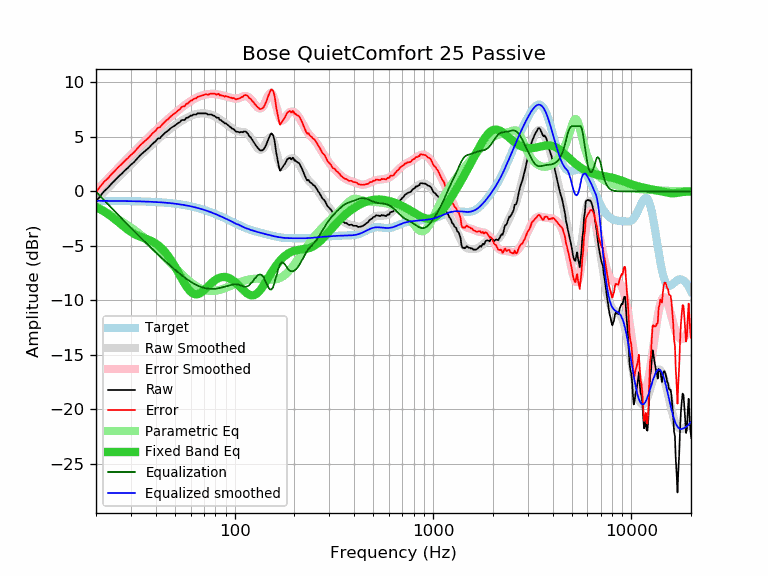

The table this chart was drawn from, first rows:
frequency, raw, error, smoothed, error_smoothed, equalization, parametric_eq, equalized_raw, equalized_smoothed, target
20, -0.95, -0.08, -0.83, 0.04, -0.04, -1.44, -0.98, -0.87, -0.86
21, -0.43, 0.44, -0.44, 0.43, -0.43, -1.64, -0.86, -0.87, -0.87
22, 0.02, 0.89, -0.06, 0.81, -0.81, -1.85, -0.79, -0.87, -0.87
23, 0.34, 1.21, 0.31, 1.18, -1.18, -2.08, -0.83, -0.87, -0.87
24, 0.72, 1.60, 0.66, 1.53, -1.53, -2.33, -0.81, -0.87, -0.87
25, 1.04, 1.92, 1.00, 1.87, -1.87, -2.58, -0.83, -0.88, -0.88
26, 1.37, 2.25, 1.32, 2.20, -2.20, -2.83, -0.82, -0.88, -0.88
27, 1.63, 2.52, 1.63, 2.51, -2.51, -3.08, -0.87, -0.88, -0.88
28, 1.93, 2.82, 1.92, 2.81, -2.81, -3.32, -0.87, -0.89, -0.89
29, 2.17, 3.07, 2.20, 3.09, -3.09, -3.53, -0.92, -0.89, -0.89
30, 2.45, 3.35, 2.47, 3.36, -3.36, -3.72, -0.91, -0.90, -0.90
31, 2.66, 3.57, 2.72, 3.62, -3.62, -3.88, -0.96, -0.90, -0.90
32, 2.94, 3.85, 2.96, 3.87, -3.87, -4.01, -0.93, -0.91, -0.91
33, 3.21, 4.13, 3.20, 4.11, -4.11, -4.12, -0.90, -0.91, -0.91
34, 3.44, 4.36, 3.42, 4.34, -4.34, -4.21, -0.90, -0.92, -0.92
35, 3.64, 4.57, 3.64, 4.57, -4.57, -4.29, -0.93, -0.93, -0.93
36, 3.84, 4.78, 3.85, 4.79, -4.79, -4.37, -0.94, -0.94, -0.94
37, 4.01, 4.96, 4.05, 5.00, -5.00, -4.46, -0.98, -0.94, -0.94
38, 4.25, 5.21, 4.25, 5.20, -5.20, -4.56, -0.95, -0.95, -0.95
39, 4.45, 5.42, 4.44, 5.40, -5.40, -4.66, -0.95, -0.96, -0.96
40, 4.61, 5.59, 4.62, 5.59, -5.59, -4.79, -0.98, -0.97, -0.97
41, 4.85, 5.84, 4.79, 5.78, -5.78, -4.93, -0.92, -0.99, -0.99
42, 4.88, 5.88, 4.96, 5.96, -5.96, -5.08, -1.08, -1.00, -1.00
43, 5.10, 6.12, 5.12, 6.13, -6.13, -5.26, -1.03, -1.01, -1.01
44, 5.28, 6.31, 5.28, 6.30, -6.30, -5.45, -1.02, -1.03, -1.03
45, 5.44, 6.48, 5.42, 6.46, -6.46, -5.66, -1.02, -1.04, -1.04
46, 5.55, 6.61, 5.57, 6.62, -6.62, -5.88, -1.07, -1.06, -1.06
47, 5.71, 6.79, 5.70, 6.77, -6.77, -6.12, -1.06, -1.07, -1.07
48, 5.85, 6.94, 5.83, 6.92, -6.92, -6.37, -1.06, -1.09, -1.09
49, 5.95, 7.06, 5.95, 7.06, -7.06, -6.63, -1.11, -1.11, -1.11
50, 6.05, 7.18, 6.07, 7.19, -7.19, -6.89, -1.14, -1.13, -1.13
51, 6.16, 7.31, 6.18, 7.33, -7.33, -7.17, -1.16, -1.15, -1.15
52, 6.28, 7.45, 6.28, 7.45, -7.45, -7.44, -1.17, -1.17, -1.17
53, 6.36, 7.55, 6.38, 7.57, -7.57, -7.71, -1.21, -1.19, -1.19
54, 6.54, 7.75, 6.48, 7.69, -7.69, -7.98, -1.14, -1.21, -1.21
55, 6.56, 7.80, 6.57, 7.80, -7.80, -8.23, -1.24, -1.23, -1.23
56, 6.56, 7.82, 6.65, 7.91, -7.91, -8.47, -1.34, -1.26, -1.26
57, 6.76, 8.05, 6.73, 8.01, -8.01, -8.70, -1.25, -1.28, -1.28
58, 6.76, 8.07, 6.80, 8.11, -8.11, -8.89, -1.35, -1.31, -1.31
59, 6.86, 8.20, 6.87, 8.20, -8.20, -9.07, -1.34, -1.34, -1.34
60, 6.96, 8.33, 6.93, 8.29, -8.29, -9.21, -1.33, -1.36, -1.36
61, 6.96, 8.36, 6.98, 8.37, -8.37, -9.32, -1.41, -1.39, -1.39
62, 7.06, 8.49, 7.03, 8.45, -8.45, -9.39, -1.39, -1.42, -1.42
63, 7.06, 8.52, 7.07, 8.52, -8.52, -9.44, -1.46, -1.45, -1.45
64, 7.06, 8.55, 7.10, 8.59, -8.59, -9.45, -1.52, -1.49, -1.49
65, 7.16, 8.68, 7.13, 8.65, -8.65, -9.44, -1.48, -1.52, -1.52
66, 7.16, 8.71, 7.15, 8.70, -8.70, -9.40, -1.53, -1.55, -1.55
67, 7.16, 8.75, 7.16, 8.75, -8.75, -9.34, -1.58, -1.58, -1.58
68, 7.16, 8.78, 7.17, 8.79, -8.79, -9.27, -1.62, -1.62, -1.62
69, 7.16, 8.82, 7.17, 8.82, -8.82, -9.18, -1.66, -1.65, -1.65
70, 7.16, 8.85, 7.17, 8.86, -8.86, -9.08, -1.69, -1.69, -1.69
71, 7.16, 8.89, 7.16, 8.88, -8.88, -8.98, -1.72, -1.73, -1.73
72, 7.16, 8.93, 7.14, 8.91, -8.91, -8.87, -1.74, -1.76, -1.76
73, 7.06, 8.87, 7.12, 8.93, -8.93, -8.76, -1.86, -1.80, -1.80
74, 7.06, 8.90, 7.10, 8.94, -8.94, -8.66, -1.88, -1.84, -1.84
75, 7.06, 8.94, 7.07, 8.95, -8.95, -8.55, -1.89, -1.88, -1.88
76, 7.06, 8.98, 7.04, 8.96, -8.96, -8.46, -1.89, -1.92, -1.92
77, 7.03, 8.99, 7.00, 8.96, -8.96, -8.36, -1.92, -1.96, -1.96
78, 6.96, 8.96, 6.96, 8.96, -8.96, -8.28, -1.99, -2.00, -2.00
79, 6.94, 8.98, 6.91, 8.95, -8.95, -8.20, -2.01, -2.04, -2.04
... 553 more rows
